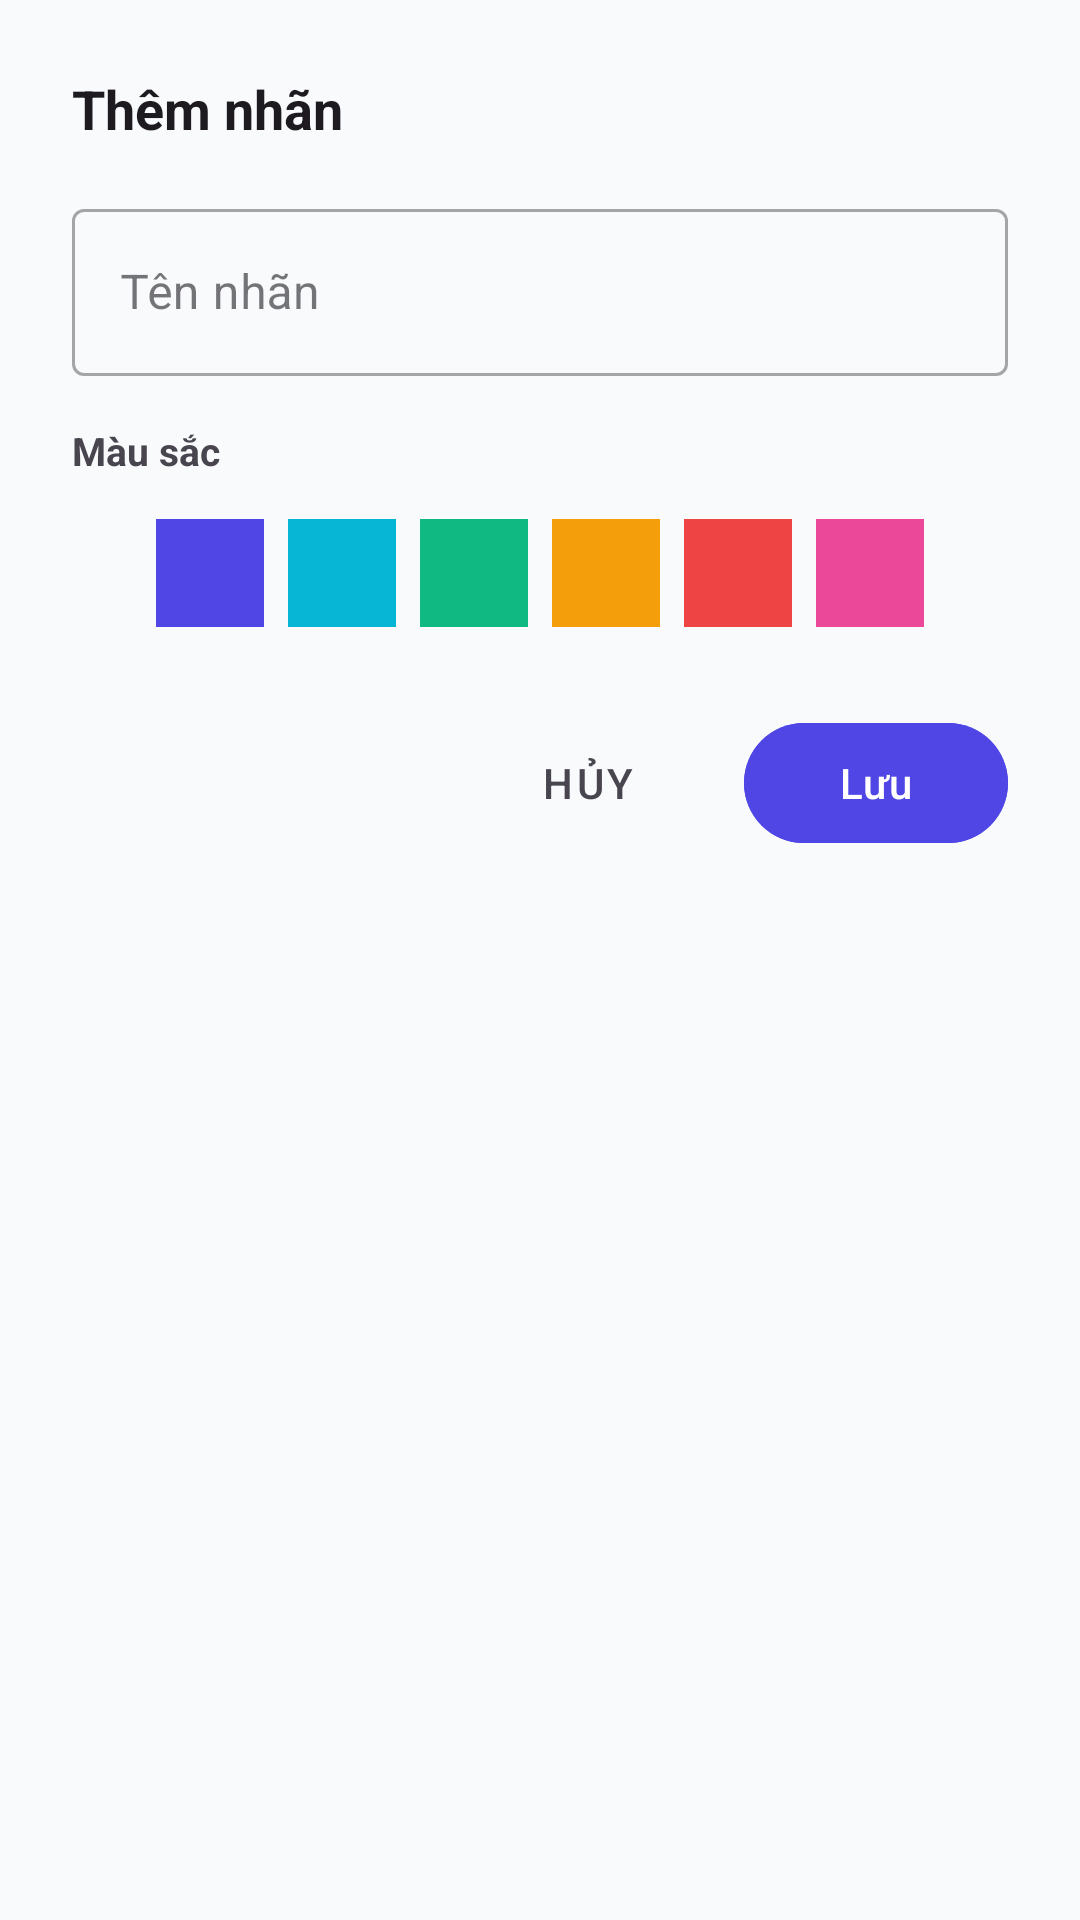

Android layout source for this screen:
<!-- AndroidManifest.xml: application theme Theme.NoteFlow -->
<!-- res/layout/dialog_label_manager.xml -->
<?xml version="1.0" encoding="utf-8"?>
<LinearLayout xmlns:android="http://schemas.android.com/apk/res/android"
    xmlns:app="http://schemas.android.com/apk/res-auto"
    android:layout_width="match_parent"
    android:layout_height="wrap_content"
    android:orientation="vertical"
    android:padding="24dp">

    <TextView
        android:id="@+id/tvTitle"
        android:layout_width="match_parent"
        android:layout_height="wrap_content"
        android:text="@string/add_label"
        android:textSize="18sp"
        android:textStyle="bold"
        android:textColor="?android:attr/textColorPrimary" />

    
    <com.google.android.material.textfield.TextInputLayout
        android:id="@+id/tilLabelName"
        android:layout_width="match_parent"
        android:layout_height="wrap_content"
        android:hint="@string/label_name"
        android:layout_marginTop="16dp"
        style="@style/Widget.MaterialComponents.TextInputLayout.OutlinedBox">

        <com.google.android.material.textfield.TextInputEditText
            android:id="@+id/etLabelName"
            android:layout_width="match_parent"
            android:layout_height="wrap_content"
            android:inputType="textCapWords"
            android:maxLines="1" />
    </com.google.android.material.textfield.TextInputLayout>

    
    <TextView
        android:layout_width="match_parent"
        android:layout_height="wrap_content"
        android:text="@string/label_color"
        android:textSize="13sp"
        android:textStyle="bold"
        android:textColor="?android:attr/textColorSecondary"
        android:layout_marginTop="16dp" />

    <LinearLayout
        android:id="@+id/layoutColors"
        android:layout_width="match_parent"
        android:layout_height="wrap_content"
        android:orientation="horizontal"
        android:gravity="center"
        android:layout_marginTop="10dp">

        
        <View android:id="@+id/color1" android:layout_width="36dp" android:layout_height="36dp" android:layout_margin="4dp" android:background="#4F46E5" />
        <View android:id="@+id/color2" android:layout_width="36dp" android:layout_height="36dp" android:layout_margin="4dp" android:background="#06B6D4" />
        <View android:id="@+id/color3" android:layout_width="36dp" android:layout_height="36dp" android:layout_margin="4dp" android:background="#10B981" />
        <View android:id="@+id/color4" android:layout_width="36dp" android:layout_height="36dp" android:layout_margin="4dp" android:background="#F59E0B" />
        <View android:id="@+id/color5" android:layout_width="36dp" android:layout_height="36dp" android:layout_margin="4dp" android:background="#EF4444" />
        <View android:id="@+id/color6" android:layout_width="36dp" android:layout_height="36dp" android:layout_margin="4dp" android:background="#EC4899" />
    </LinearLayout>

    <LinearLayout
        android:layout_width="match_parent"
        android:layout_height="wrap_content"
        android:orientation="horizontal"
        android:gravity="end"
        android:layout_marginTop="24dp">

        <com.google.android.material.button.MaterialButton
            android:id="@+id/btnDeleteLabel"
            android:layout_width="wrap_content"
            android:layout_height="wrap_content"
            android:text="@string/delete"
            style="@style/Widget.MaterialComponents.Button.TextButton"
            android:textColor="@color/danger"
            android:visibility="gone" />

        <Space
            android:layout_width="0dp"
            android:layout_height="wrap_content"
            android:layout_weight="1" />

        <com.google.android.material.button.MaterialButton
            android:id="@+id/btnCancel"
            android:layout_width="wrap_content"
            android:layout_height="wrap_content"
            android:text="@string/cancel"
            style="@style/Widget.MaterialComponents.Button.TextButton"
            android:textColor="?android:attr/textColorSecondary" />

        <com.google.android.material.button.MaterialButton
            android:id="@+id/btnSave"
            android:layout_width="wrap_content"
            android:layout_height="wrap_content"
            android:text="@string/save"
            android:layout_marginStart="8dp"
            android:backgroundTint="@color/primary" />
    </LinearLayout>

</LinearLayout>
<!-- resources referenced by this layout -->
<resources>
  <color name="danger">#EF4444</color>
  <color name="primary">#4F46E5</color>
  <string name="add_label">Thêm nhãn</string>
  <string name="cancel">Hủy</string>
  <string name="delete">Xóa</string>
  <string name="label_color">Màu sắc</string>
  <string name="label_name">Tên nhãn</string>
  <string name="save">Lưu</string>
  <style name="Theme.NoteFlow" parent="Theme.Material3.DayNight.NoActionBar">
          <item name="colorPrimary">@color/primary</item>
          <item name="colorPrimaryDark">@color/primary_dark</item>
          <item name="colorSecondary">@color/secondary</item>
          <item name="android:statusBarColor">@color/bg_light</item>
          <item name="android:windowLightStatusBar">true</item>
          <item name="android:windowBackground">@color/bg_light</item>
      </style>
  <color name="primary_dark">#4338CA</color>
  <color name="secondary">#06B6D4</color>
  <color name="bg_light">#F8FAFC</color>
</resources>
